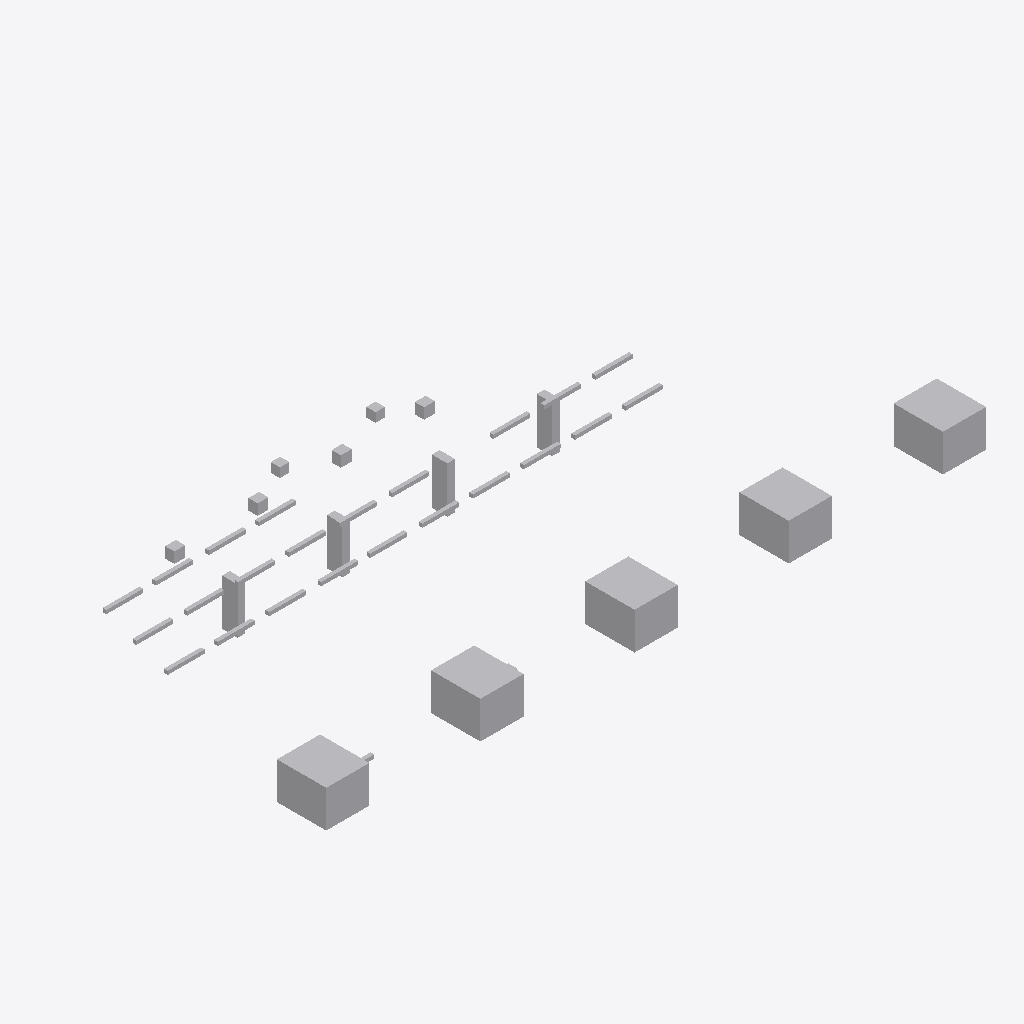
Isometric view of an IFC building model (IFC-SPF (STEP), schema IFC4, length unit metre), seen from the south-west, elements coloured by IFC class (only those large enough to see are counted): 39 other elements (light grey).
Extent 21.4 m × 9.3 m × 2.5 m (x, y, z). Storeys (1): Utility Level at 0.00 m. Elements (40): 24 IfcPipeSegment, 9 IfcBuildingElementProxy, 4 IfcValve, 3 IfcPipeFitting.

HEADER;
FILE_DESCRIPTION(('ViewDefinition [DesignTransferView]'),'2;1');
FILE_NAME('v1_faulty.ifc','2026-07-12T00:00:00',('DatumGuard BIM Awards 2026'),('Synthetic Research Dataset'),'DatumGuard fixture generator 1.0.0','IfcOpenShell 0.8.5','Research validation only');
FILE_SCHEMA(('IFC4'));
ENDSEC;
DATA;
#11=IFCPROJECT('1Q3xj377LPOf1xSfDcesoS',$,'Virtual FAB EVAL-L2-S2206','Synthetic L2 seed 2206; candidate v1_faulty','SYNTHETIC_RESEARCH_MODEL','OpenBIM Evidence Guard controlled fixture','RESEARCH',(#6),#10);
#17=IFCSITE('252f9oLo9RyQ5eJPvR2oSo',$,'Synthetic Research Site',$,$,#16,$,$,.ELEMENT.,$,$,$,$,$);
#23=IFCBUILDING('1F0LYCr$bGch_nml2B4r2r',$,'Virtual FAB Building',$,$,#22,$,$,.ELEMENT.,$,$,$);
#29=IFCBUILDINGSTOREY('1Ljenk1ybVm8QqYpPLj863',$,'Utility Level',$,$,#28,$,$,.ELEMENT.,0.0);
#985=IFCBUILDINGELEMENTPROXY('13UW_JWUvPbQfThGIcUNXR',$,'L2 TL 004','Synthetic non-production research asset','FAB_TOOL',#972,#984,'VF-TL-004',.USERDEFINED.);
#958=IFCBUILDINGELEMENTPROXY('1TEIS4oavQlRwFzVDd8LJx',$,'L2 TL 003','Synthetic non-production research asset','FAB_TOOL',#945,#957,'VF-TL-003',.USERDEFINED.);
#931=IFCBUILDINGELEMENTPROXY('0GBl_yj9DGlv9pbsu04c0U',$,'L2 TL 002','Synthetic non-production research asset','FAB_TOOL',#918,#930,'VF-TL-002',.USERDEFINED.);
#1012=IFCBUILDINGELEMENTPROXY('0hAdLlCx5Vn8AJ2TK0aqGN',$,'L2 TL 005','Synthetic non-production research asset','FAB_TOOL',#999,#1011,'VF-TL-005',.USERDEFINED.);
#904=IFCBUILDINGELEMENTPROXY('3ANg3ma_9G_QtU89JOSOQB',$,'L2 TL 001','Synthetic non-production research asset','FAB_TOOL',#891,#903,'VF-TL-001',.USERDEFINED.);
#858=IFCBUILDINGELEMENTPROXY('3_iQxV9CXPGB2q6p79jhYV',$,'L2 SP 003','Synthetic non-production research asset','UTILITY_SUPPORT',#845,#857,'VF-SP-003',.USERDEFINED.);
#813=IFCBUILDINGELEMENTPROXY('0P4Ui7mcDRDvIlIG8qYa2l',$,'L2 SP 001','Synthetic non-production research asset','UTILITY_SUPPORT',#800,#812,'VF-SP-001',.USERDEFINED.);
#835=IFCBUILDINGELEMENTPROXY('2vg7YDwa1OePP$eULIA9ST',$,'L2 SP 002','Synthetic non-production research asset','UTILITY_SUPPORT',#822,#834,'VF-SP-002',.USERDEFINED.);
#881=IFCBUILDINGELEMENTPROXY('2pIOrfz0zGHfzUVouaxtzr',$,'L2 SP 004','Synthetic non-production research asset','UTILITY_SUPPORT',#868,#880,'VF-SP-004',.USERDEFINED.);
#1039=IFCVALVE('35KAZGPJPV5QNosf7RTbWo',$,'L2 VL 001','Synthetic non-production research asset','UTILITY',#1026,#1038,'VF-VL-001',.NOTDEFINED.);
#1067=IFCVALVE('1BrYlXuyPQn8m424SqCpO6',$,'L2 VL 002','Synthetic non-production research asset','UTILITY',#1054,#1066,'VF-VL-002',.NOTDEFINED.);
#1095=IFCVALVE('1cK8J57VLJvRntsmF7RcPl',$,'L2 VL 003','Synthetic non-production research asset','UTILITY',#1082,#1094,'VF-VL-003',.NOTDEFINED.);
#1123=IFCVALVE('2uQ3eMPHPIJRDjwXjI49ah',$,'L2 VL 004','Synthetic non-production research asset','UTILITY',#1110,#1122,'VF-VL-004',.NOTDEFINED.);
#758=IFCPIPESEGMENT('1llmjAMKvKnQ_acQ9zsXcr',$,'L2 PS 023','Synthetic non-production research asset','UTILITY',#745,#757,'VF-PS-023',.RIGIDSEGMENT.);
#367=IFCPIPESEGMENT('1c1D_Wja1G4AKDu_sCP78x',$,'L2 PS 009','Synthetic non-production research asset','UTILITY',#354,#366,'VF-PS-009',.RIGIDSEGMENT.);
#534=IFCPIPESEGMENT('1EEgXZKPvUAu0jwkxTpHH0',$,'L2 PS 015','Synthetic non-production research asset','UTILITY',#521,#533,'VF-PS-015',.RIGIDSEGMENT.);
#506=IFCPIPESEGMENT('2NVsAnifbPGRdgNvlB7kYJ',$,'L2 PS 014','Synthetic non-production research asset','UTILITY',#493,#505,'VF-PS-014',.RIGIDSEGMENT.);
#646=IFCPIPESEGMENT('0p_j3lyw5RWwWwMq_pTsdU',$,'L2 PS 019','Synthetic non-production research asset','UTILITY',#633,#645,'VF-PS-019',.RIGIDSEGMENT.);
#171=IFCPIPESEGMENT('2U5QFYT8zQ_RrZYDEjhzXD',$,'L2 PS 002','Synthetic non-production research asset','UTILITY',#158,#170,'VF-PS-002',.RIGIDSEGMENT.);
#311=IFCPIPESEGMENT('0ygbAmBnnQ6ftbhj8B9UNR',$,'L2 PS 007','Synthetic non-production research asset','UTILITY',#298,#310,'VF-PS-007',.RIGIDSEGMENT.);
#395=IFCPIPESEGMENT('1nKc4F_$TQ_uIhIF2CPI_4',$,'L2 PS 010','Synthetic non-production research asset','UTILITY',#382,#394,'VF-PS-010',.RIGIDSEGMENT.);
#674=IFCPIPESEGMENT('0GBl_yj9DGlv9pbsu04c0U',$,'L2 PS 020','Synthetic non-production research asset','UTILITY',#661,#673,'VF-PS-020',.RIGIDSEGMENT.);
#730=IFCPIPESEGMENT('2nBl12yljOggYhsTnDGRaN',$,'L2 PS 022','Synthetic non-production research asset','UTILITY',#717,#729,'VF-PS-022',.RIGIDSEGMENT.);
#786=IFCPIPESEGMENT('3mhT1pPK1Tlh5qjVF5eDH_',$,'L2 PS 024','Synthetic non-production research asset','UTILITY',#773,#785,$,.RIGIDSEGMENT.);
#143=IFCPIPESEGMENT('3YtgCTF4bTlerTuRV4GY4p',$,'L2 PS 001','Synthetic non-production research asset','UTILITY',#130,#142,'VF-PS-001',.RIGIDSEGMENT.);
#199=IFCPIPESEGMENT('1PH6gFEqnKdRKSsj1CzbSa',$,'L2 PS 003','Synthetic non-production research asset','UTILITY',#186,#198,'VF-PS-003',.RIGIDSEGMENT.);
#339=IFCPIPESEGMENT('1qQ9ifUTvSgwkLCe8bG5ps',$,'L2 PS 008','Synthetic non-production research asset','UTILITY',#326,#338,'INVALID TAG',.RIGIDSEGMENT.);
#618=IFCPIPESEGMENT('0D9mou5$zIienewdQrOFyE',$,'L2 PS 018','Synthetic non-production research asset','UTILITY',#605,#617,'VF-PS-018',.RIGIDSEGMENT.);
#255=IFCPIPESEGMENT('2bIXpEjLTR1euQCpdksNJ0',$,'L2 PS 005','Synthetic non-production research asset','UTILITY',#242,#254,'VF-PS-005',.RIGIDSEGMENT.);
#227=IFCPIPESEGMENT('14dwVdBBDMUOqmRlUIAIjc',$,'L2 PS 004','Synthetic non-production research asset','UTILITY',#214,#226,'VF-PS-004',.RIGIDSEGMENT.);
#450=IFCPIPESEGMENT('3qU0VYKl1JNBFcT2O1t3XI',$,'L2 PS 012','Synthetic non-production research asset','UTILITY',#437,#449,'VF-PS-012',.RIGIDSEGMENT.);
#562=IFCPIPESEGMENT('1arr_E_CXO1eq$y2IpYO4z',$,'L2 PS 016','Synthetic non-production research asset','UTILITY',#549,#561,'VF-PS-016',.RIGIDSEGMENT.);
#702=IFCPIPESEGMENT('2v8LprDELUyQtOOMwFT0l_',$,'L2 PS 021','Synthetic non-production research asset','UTILITY',#689,#701,'VF-PS-021',.RIGIDSEGMENT.);
#283=IFCPIPESEGMENT('3E_xNqGMTPmuvR5s9klWwL',$,'L2 PS 006','Synthetic non-production research asset','UTILITY',#270,#282,'VF-PS-006',.RIGIDSEGMENT.);
#422=IFCPIPESEGMENT('1br4qgIKnPGunt1b9Pzd3K',$,'L2 PS 011','Synthetic non-production research asset','UTILITY',#409,#421,'VF-PS-011',.RIGIDSEGMENT.);
#478=IFCPIPESEGMENT('0Lj3HULMrI2An5dSQBEGLx',$,'L2 PS 013','Synthetic non-production research asset','UTILITY',#465,#477,'VF-PS-013',.RIGIDSEGMENT.);
#115=IFCPIPEFITTING('1_2fSULgXGm9thU8kmSLA5',$,'L2 PF 003','Synthetic non-production research asset','UTILITY',#102,#114,'VF-PF-003',.NOTDEFINED.);
#87=IFCPIPEFITTING('1BLcJOFybPUwcguVzXAcM5',$,'L2 PF 002','Synthetic non-production research asset','UTILITY',#74,#86,'VF-PF-002',.NOTDEFINED.);
#590=IFCPIPESEGMENT('09KO8wmZjGWgtbCSUWoS9Y',$,'L2 PS 017','Synthetic non-production research asset','UTILITY',#577,#589,'VF-PS-017',.RIGIDSEGMENT.);
ENDSEC;
